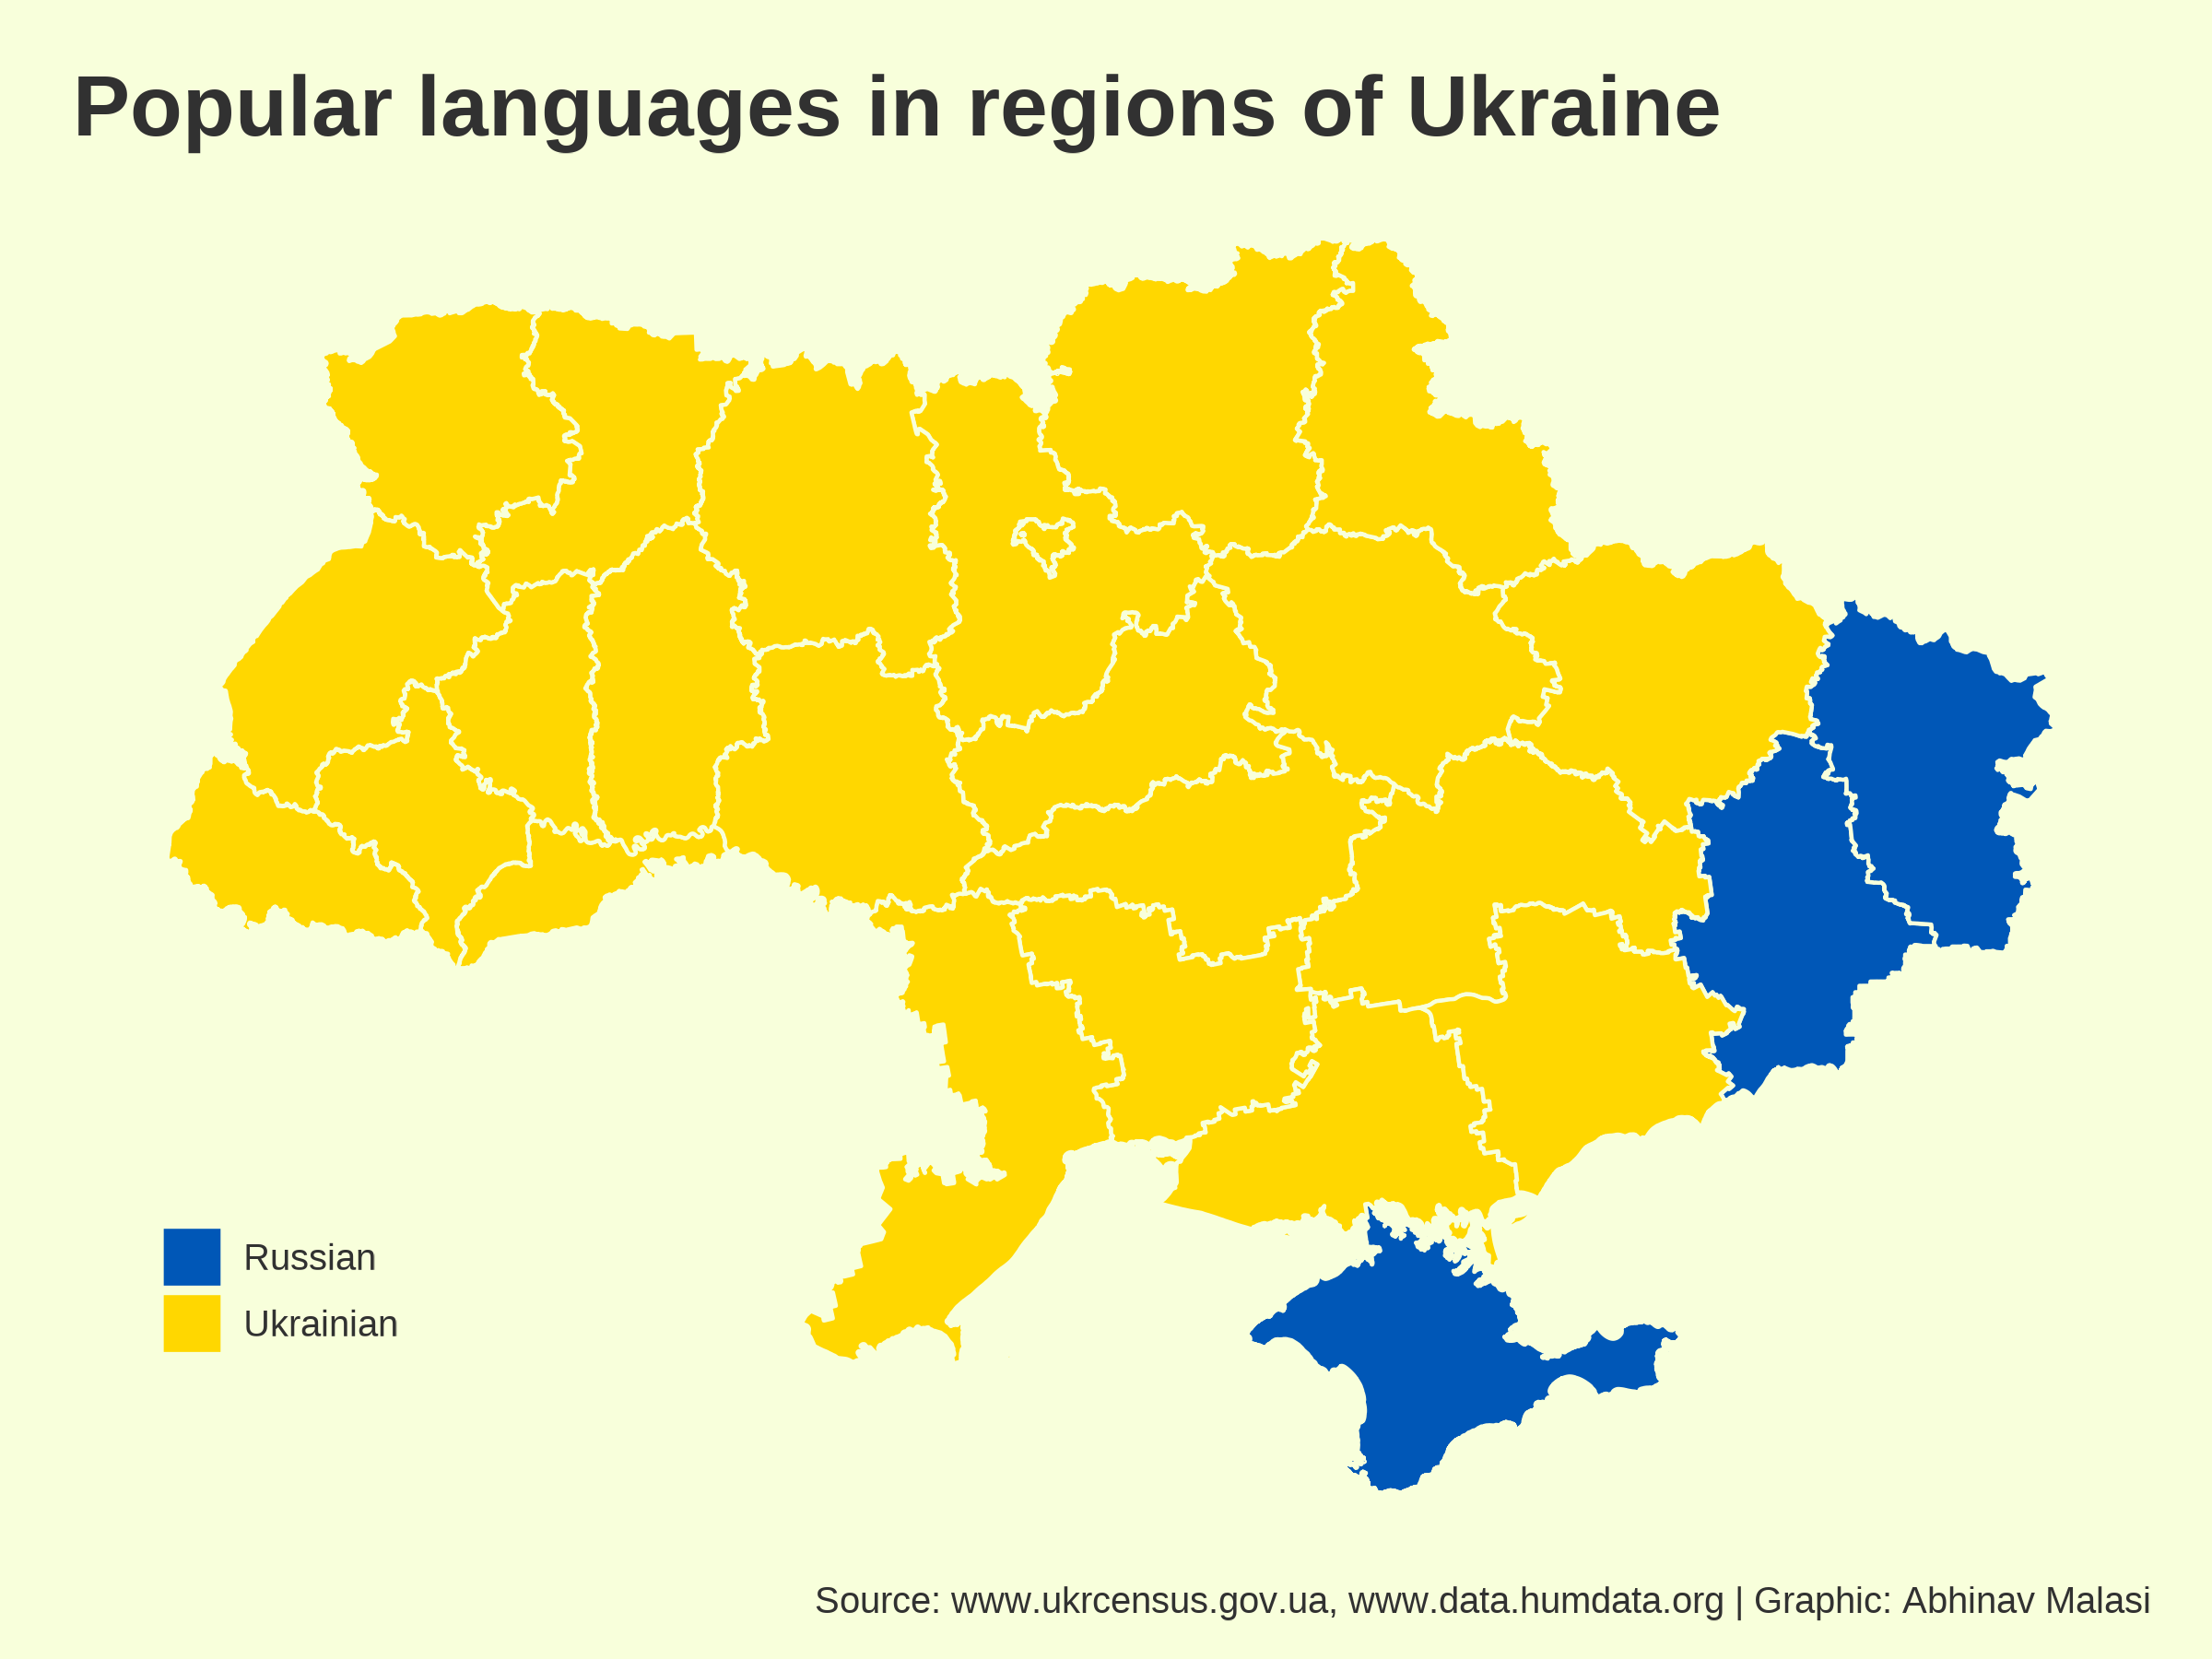

Here is the R script that generated this plot:
setwd("~/R/30DayMapChallenge/2022/5_Ukraine")

library(tidyverse)
library(sf)
library(showtext)

text = "Montserrat"
sysfonts::font_families_google()

sysfonts::font_add_google(text,text)

showtext_auto()

ukraine <- read_sf("ukr_adm_sspe_20221005/ukr_admbnda_adm1_sspe_20221005.shp")

language <- readxl::read_xlsx("19A050501_02.xlsx",skip = 5) %>% 
  na.omit() %>% janitor::clean_names() %>%
  filter(!(language == "Total"))

language$share <- as.numeric(language$share)


popular <- language %>% filter(!is.na(share), !(region == "Ukraina")) %>%
  group_by(region) %>% summarise(across(where(is.numeric),max)) 

popular_lang <- merge(popular,language, by=c("region","share"),all.x = TRUE) %>%
  mutate(region = str_replace(region," oblast",""),
         region = str_replace(region,"m. ",""),
         region = str_replace(region,"Avtonomna Respublika Krym","Autonomous Republic of Crimea"))


ukraine_lang <- merge(ukraine,popular_lang, by.x="ADM1_EN", by.y="region")

bg = "#F8FFDB"
txt_col = "#313131"

plot <- ukraine_lang %>% 
  ggplot()+
  geom_sf(aes(fill=language),color=bg) +
  scale_fill_manual(values = c("#0057b7","#ffd700")) +
  labs(title = "Popular languages in regions of Ukraine",
       caption = "Source: www.ukrcensus.gov.ua, www.data.humdata.org | Graphic: Abhinav Malasi")+
  theme(plot.background = element_rect(fill=bg, color=bg),
        panel.background = element_rect(fill=bg, color=bg),
        panel.grid = element_blank(),
        legend.position = c(.1,.2),
        legend.background = element_rect(fill=NA, color=NA),
        legend.key = element_rect(fill=bg, color=bg),
        legend.title = element_blank(),
        legend.text = element_text(size=30),
        axis.text = element_blank(),
        axis.ticks = element_blank(),
        plot.margin = margin(t=20,b=10),
        plot.title = element_text(size=70, face="bold"),
        plot.caption = element_text(size=30),
        text = element_text(color=txt_col))

ggsave("ukraine.png",plot,width = 8, height = 6, dpi=300)
